2-way image classification set "PV_Images" from GitHub (thamadhi/solar-panel-fault-mapping); label vocabulary: clean, hotspot.

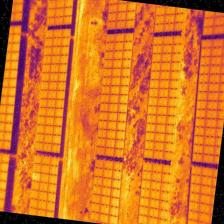
Label: hotspot

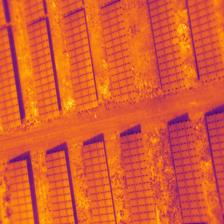
Label: hotspot

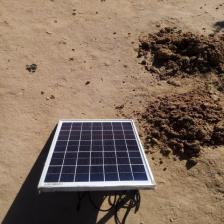
Label: clean

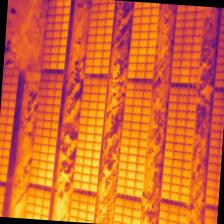
Label: hotspot

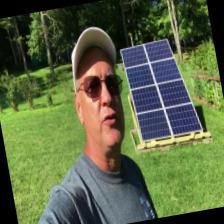
Label: clean

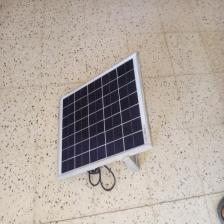
Label: clean
